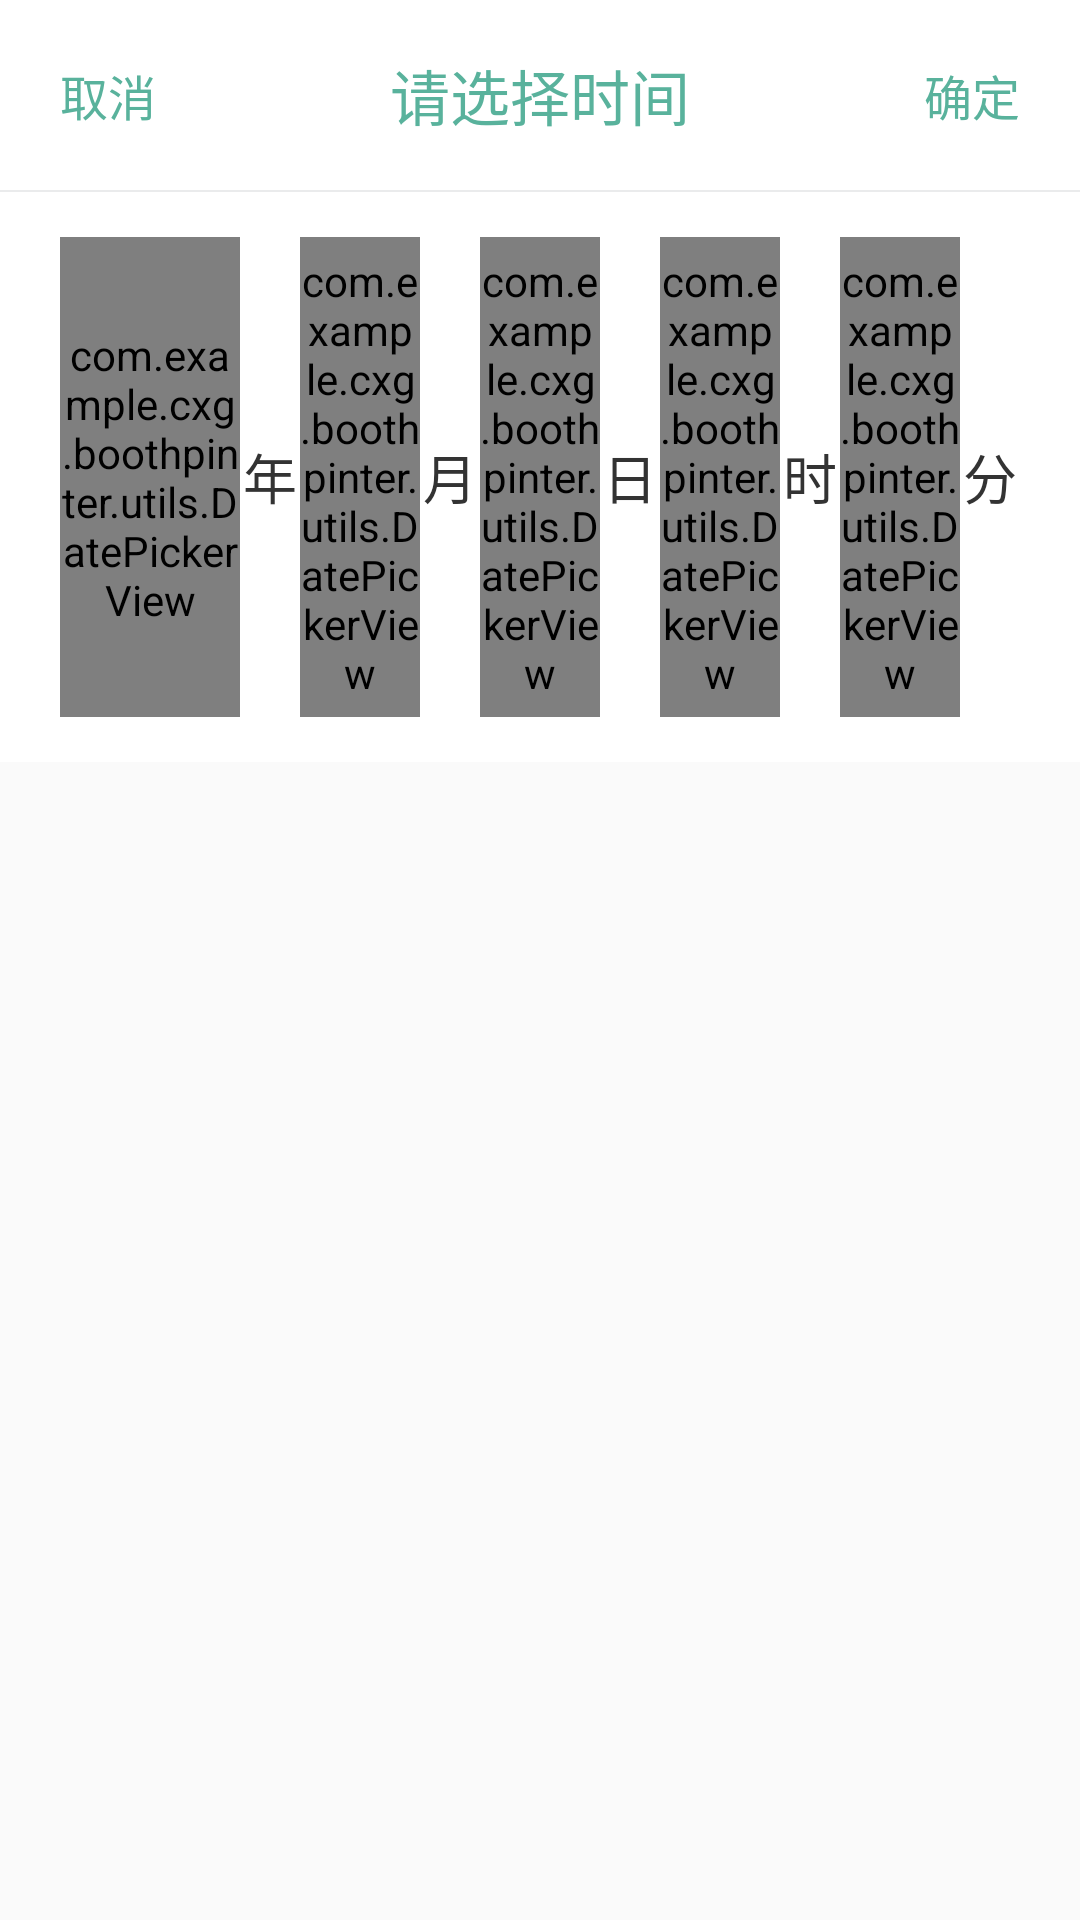

Here is an Android app screen rendered from its layout file. Give the layout XML and the strings, colors and styles it references.
<!-- AndroidManifest.xml: application theme AppTheme -->
<!-- res/layout/date_picker.xml -->
<?xml version="1.0" encoding="utf-8"?>
<LinearLayout xmlns:android="http://schemas.android.com/apk/res/android"
    android:layout_width="match_parent"
    android:layout_height="wrap_content"
    android:orientation="vertical">

    <RelativeLayout
        android:layout_width="match_parent"
        android:layout_height="wrap_content"
        android:background="@color/background"
        android:padding="10dp">

        <TextView
            android:id="@+id/tv_cancle"
            android:layout_width="wrap_content"
            android:layout_height="wrap_content"
            android:layout_centerVertical="true"
            android:padding="10dp"
            android:text="@string/cancle"
            android:textColor="@color/text1"
            android:textSize="16sp" />

        <TextView
            android:id="@+id/tv_title"
            android:layout_width="wrap_content"
            android:layout_height="wrap_content"
            android:layout_centerInParent="true"
            android:text="@string/title"
            android:textColor="@color/text1"
            android:textSize="20sp" />

        <TextView
            android:id="@+id/tv_select"
            android:layout_width="wrap_content"
            android:layout_height="wrap_content"
            android:layout_alignParentEnd="true"
            android:layout_centerVertical="true"
            android:padding="10dp"
            android:text="@string/commit"
            android:textColor="@color/text1"
            android:textSize="16sp" />

    </RelativeLayout>

    <View
        android:layout_width="match_parent"
        android:layout_height="0.5dp"
        android:background="@color/split_line" />

    <RelativeLayout
        android:layout_width="match_parent"
        android:layout_height="wrap_content">

        <LinearLayout
            android:layout_width="match_parent"
            android:layout_height="wrap_content"
            android:layout_marginBottom="5dp"
            android:background="@color/background"
            android:orientation="horizontal"
            android:paddingBottom="15dp"
            android:paddingLeft="20dp"
            android:paddingRight="20dp"
            android:paddingTop="15dp">

            <com.example.cxg.boothpinter.utils.DatePickerView
                android:id="@+id/year_pv"
                android:layout_width="0dp"
                android:layout_height="160dp"
                android:layout_weight="3" />

            <TextView
                android:layout_width="0dp"
                android:layout_height="match_parent"
                android:layout_weight="1"
                android:gravity="center"
                android:text="@string/year"
                android:textColor="@color/text2"
                android:textSize="18sp" />

            <com.example.cxg.boothpinter.utils.DatePickerView
                android:id="@+id/month_pv"
                android:layout_width="0dp"
                android:layout_height="160dp"
                android:layout_weight="2" />

            <TextView
                android:layout_width="0dp"
                android:layout_height="match_parent"
                android:layout_weight="1"
                android:gravity="center"
                android:text="@string/month"
                android:textColor="@color/text2"
                android:textSize="18sp" />

            <com.example.cxg.boothpinter.utils.DatePickerView
                android:id="@+id/day_pv"
                android:layout_width="0dp"
                android:layout_height="160dp"
                android:layout_weight="2" />

            <TextView
                android:layout_width="0dp"
                android:layout_height="match_parent"
                android:layout_weight="1"
                android:gravity="center"
                android:text="@string/day"
                android:textColor="@color/text2"
                android:textSize="18sp" />

            <com.example.cxg.boothpinter.utils.DatePickerView
                android:id="@+id/hour_pv"
                android:layout_width="0dp"
                android:layout_height="160dp"
                android:layout_weight="2" />

            <TextView
                android:id="@+id/hour_text"
                android:layout_width="0dp"
                android:layout_height="match_parent"
                android:layout_weight="1"
                android:gravity="center"
                android:text="@string/hour"
                android:textColor="@color/text2"
                android:textSize="18sp" />

            <com.example.cxg.boothpinter.utils.DatePickerView
                android:id="@+id/minute_pv"
                android:layout_width="0dp"
                android:layout_height="160dp"
                android:layout_weight="2" />

            <TextView
                android:id="@+id/minute_text"
                android:layout_width="0dp"
                android:layout_height="match_parent"
                android:layout_weight="1"
                android:gravity="center"
                android:text="@string/minute"
                android:textColor="@color/text2"
                android:textSize="18sp" />

        </LinearLayout>

    </RelativeLayout>

</LinearLayout>
<!-- resources referenced by this layout -->
<resources>
  <color name="background">#FFFFFF</color>
  <color name="split_line">#11112233</color>
  <color name="text1">#59B29C</color>
  <color name="text2">#333333</color>
  <string name="cancle">取消</string>
  <string name="commit">确定</string>
  <string name="day">日</string>
  <string name="hour">时</string>
  <string name="minute">分</string>
  <string name="month">月</string>
  <string name="title">请选择时间</string>
  <string name="year">年</string>
  <style name="AppTheme" parent="Theme.AppCompat.Light.DarkActionBar">
          
          <item name="colorPrimary">@color/colorPrimary</item>
          <item name="colorPrimaryDark">@color/colorPrimaryDark</item>
          <item name="colorAccent">@color/colorAccent</item>
      </style>
  <color name="colorPrimary">#3F51B5</color>
  <color name="colorPrimaryDark">#303F9F</color>
  <color name="colorAccent">#FF4081</color>
</resources>
